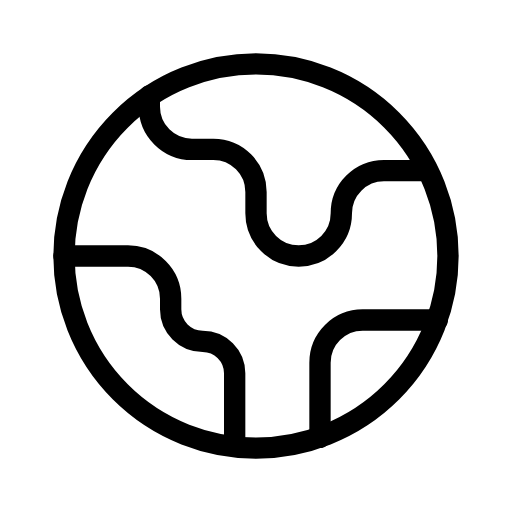
t = 0.00 s
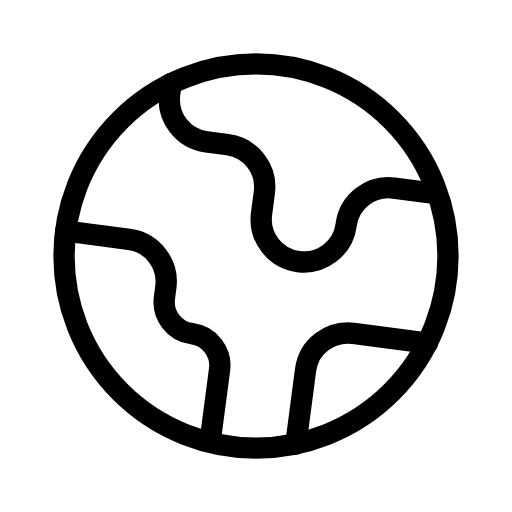
t = 0.94 s
t = 1.56 s: frame unchanged from t = 0.94 s, image omitted
t = 2.50 s: frame unchanged from t = 0.00 s, image omitted
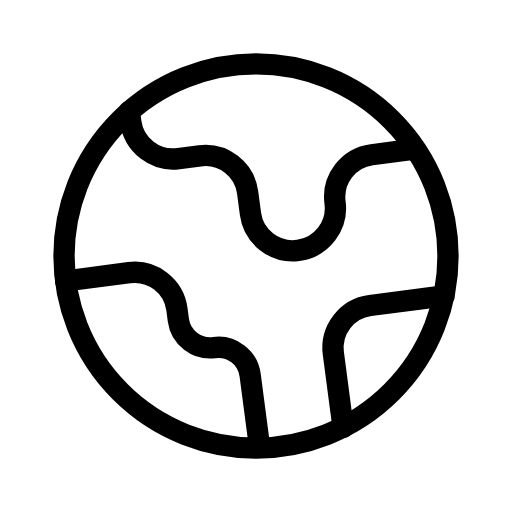
t = 3.44 s
t = 4.06 s: frame unchanged from t = 3.44 s, image omitted

The animated SVG that drew these frames (rendered in a browser with its animation timeline set to each time). Animation: 1 SMIL element (animateTransform=1); one cycle of 5.00 s, repeats indefinitely.

<svg xmlns="http://www.w3.org/2000/svg" width="24" height="24" viewBox="0 0 24 24" fill="none" stroke="currentColor"
     stroke-width="1" stroke-linecap="round" stroke-linejoin="round"
     class="icon icon-tabler icons-tabler-animated icon-tabler-world-map">
    <path stroke="none" d="M0 0h24v24H0z" fill="none"/>
    <g>
        <animateTransform attributeName="transform" type="rotate" values="0 12 12;8 12 12;0 12 12;-8 12 12;0 12 12" dur="5s" repeatCount="indefinite" keyTimes="0;0.25;0.5;0.75;1" calcMode="spline" keySplines="0.33 0.66 0.67 1.00;0.33 0.00 0.67 0.34;0.33 0.66 0.67 1.00;0.33 0.00 0.67 0.34"/>
        <path d="M20 8h-2a2 2 0 0 0 -2 2a2 2 0 1 1 -4 0v-1a2 2 0 0 0 -2 -2h-1a2 2 0 0 1 -2 -2v-.5"/>
        <path d="M3 12h3a2 2 0 0 1 2 2v.5a1.5 1.5 0 0 0 1.5 1.5a1.5 1.5 0 0 1 1.5 1.5v3.25"/>
        <path d="M15 20.5v-3.5a2 2 0 0 1 2 -2h3.5"/>
    </g>
    <path d="M3 12a9 9 0 1 0 18 0a9 9 0 1 0 -18 0"/>
</svg>
